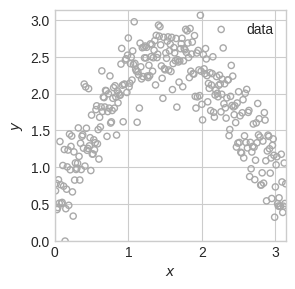
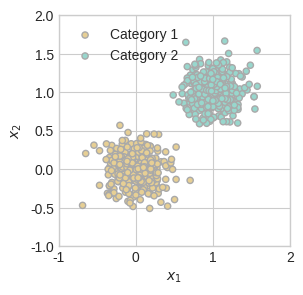
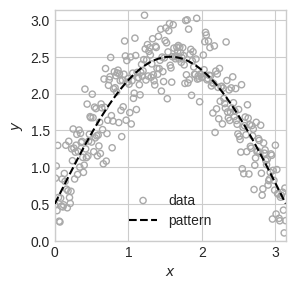
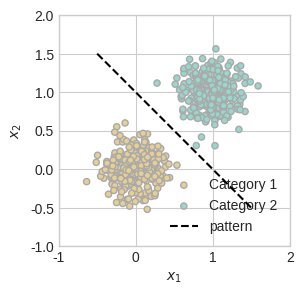

These figures' Python source, in order:
#| label: fig-examples
#| fig-cap: "Examples of data with visualizable patterns."
#| fig-subcap: 
#|   - "Example data in which we can seek a pattern in the value of $y$ based on the value of $x$. This task is called  **regression**."
#|   - "Example data in which we can seek a pattern in the **category** of a data point (represented by color) based on the value of two variables, $x_1$ and $x_2$. This task is called **classification.**"
#| layout-ncol: 2

import numpy as np
from matplotlib import pyplot as plt

plt.style.use("seaborn-v0_8-whitegrid")

def plot_fig(pattern = False):

    # panel 1: regression

    fig, ax = plt.subplots(1, 1, figsize = (6, 3))
    noise = 0.3

    x = np.arange(0, np.pi, 0.01)
    y = 2*np.sin(x) + 0.5
    y_noise = y + np.random.normal(0.0, noise, size = (len(x),))

    ax.scatter(x, y_noise, s = 20,  facecolors='none', edgecolors = "darkgrey", label = "data")
    if pattern: 
        ax.plot(x, y, label = "pattern", linestyle = "--", color = "black", zorder = 10)
    ax.set(xlabel = r"$x$", ylabel = r"$y$")
    ax.set_xlim(-0, np.pi)
    ax.set_ylim(-0, np.pi)
    ax.set_aspect('equal')
    plt.legend()
    plt.show()

    # panel 2: classification

    noise = 0.2
    n_points = 300

    fig, ax = plt.subplots(1, 1, figsize = (6, 3))
    for i in range(2):
        x = i + np.random.normal(0.0, noise, size = n_points)
        y = i + np.random.normal(0.0, noise, size = n_points)
    
        ax.scatter(x, y, s = 20,  c = i*(np.zeros_like(x) + 1), facecolors = "none", edgecolors = "darkgrey", cmap = "BrBG", label = f"Category {i+1}", vmin = -1, vmax = 2)

    if pattern: 
        ax.plot([-0.5, 1.5], [1.5, -0.5], label = "pattern", linestyle = "--", color = "black", zorder = 10)
    plt.legend()
    ax.set(xlabel = r"$x_1$", ylabel = r"$x_2$")
    ax.set_xlim(-1.0, 2.0)
    ax.set_ylim(-1.0, 2.0)
    ax.set_aspect('equal')
    plt.show()

plot_fig()

#| label: fig-examples-with-patterns
#| fig-cap: "Examples of patterns in data."
#| fig-subcap: 
#|   - "As above, with a plot of the function $f(x) = 2\\sin{x} + \\frac{1}{2}$."
#|   - "As above, with a plot of the function $g(x_1) = 1 - x_1$. This plot is the same as the affine subspace defined by the equation $x_1 + x_2 = 1$."
#| layout-ncol: 2
plot_fig(pattern = True)